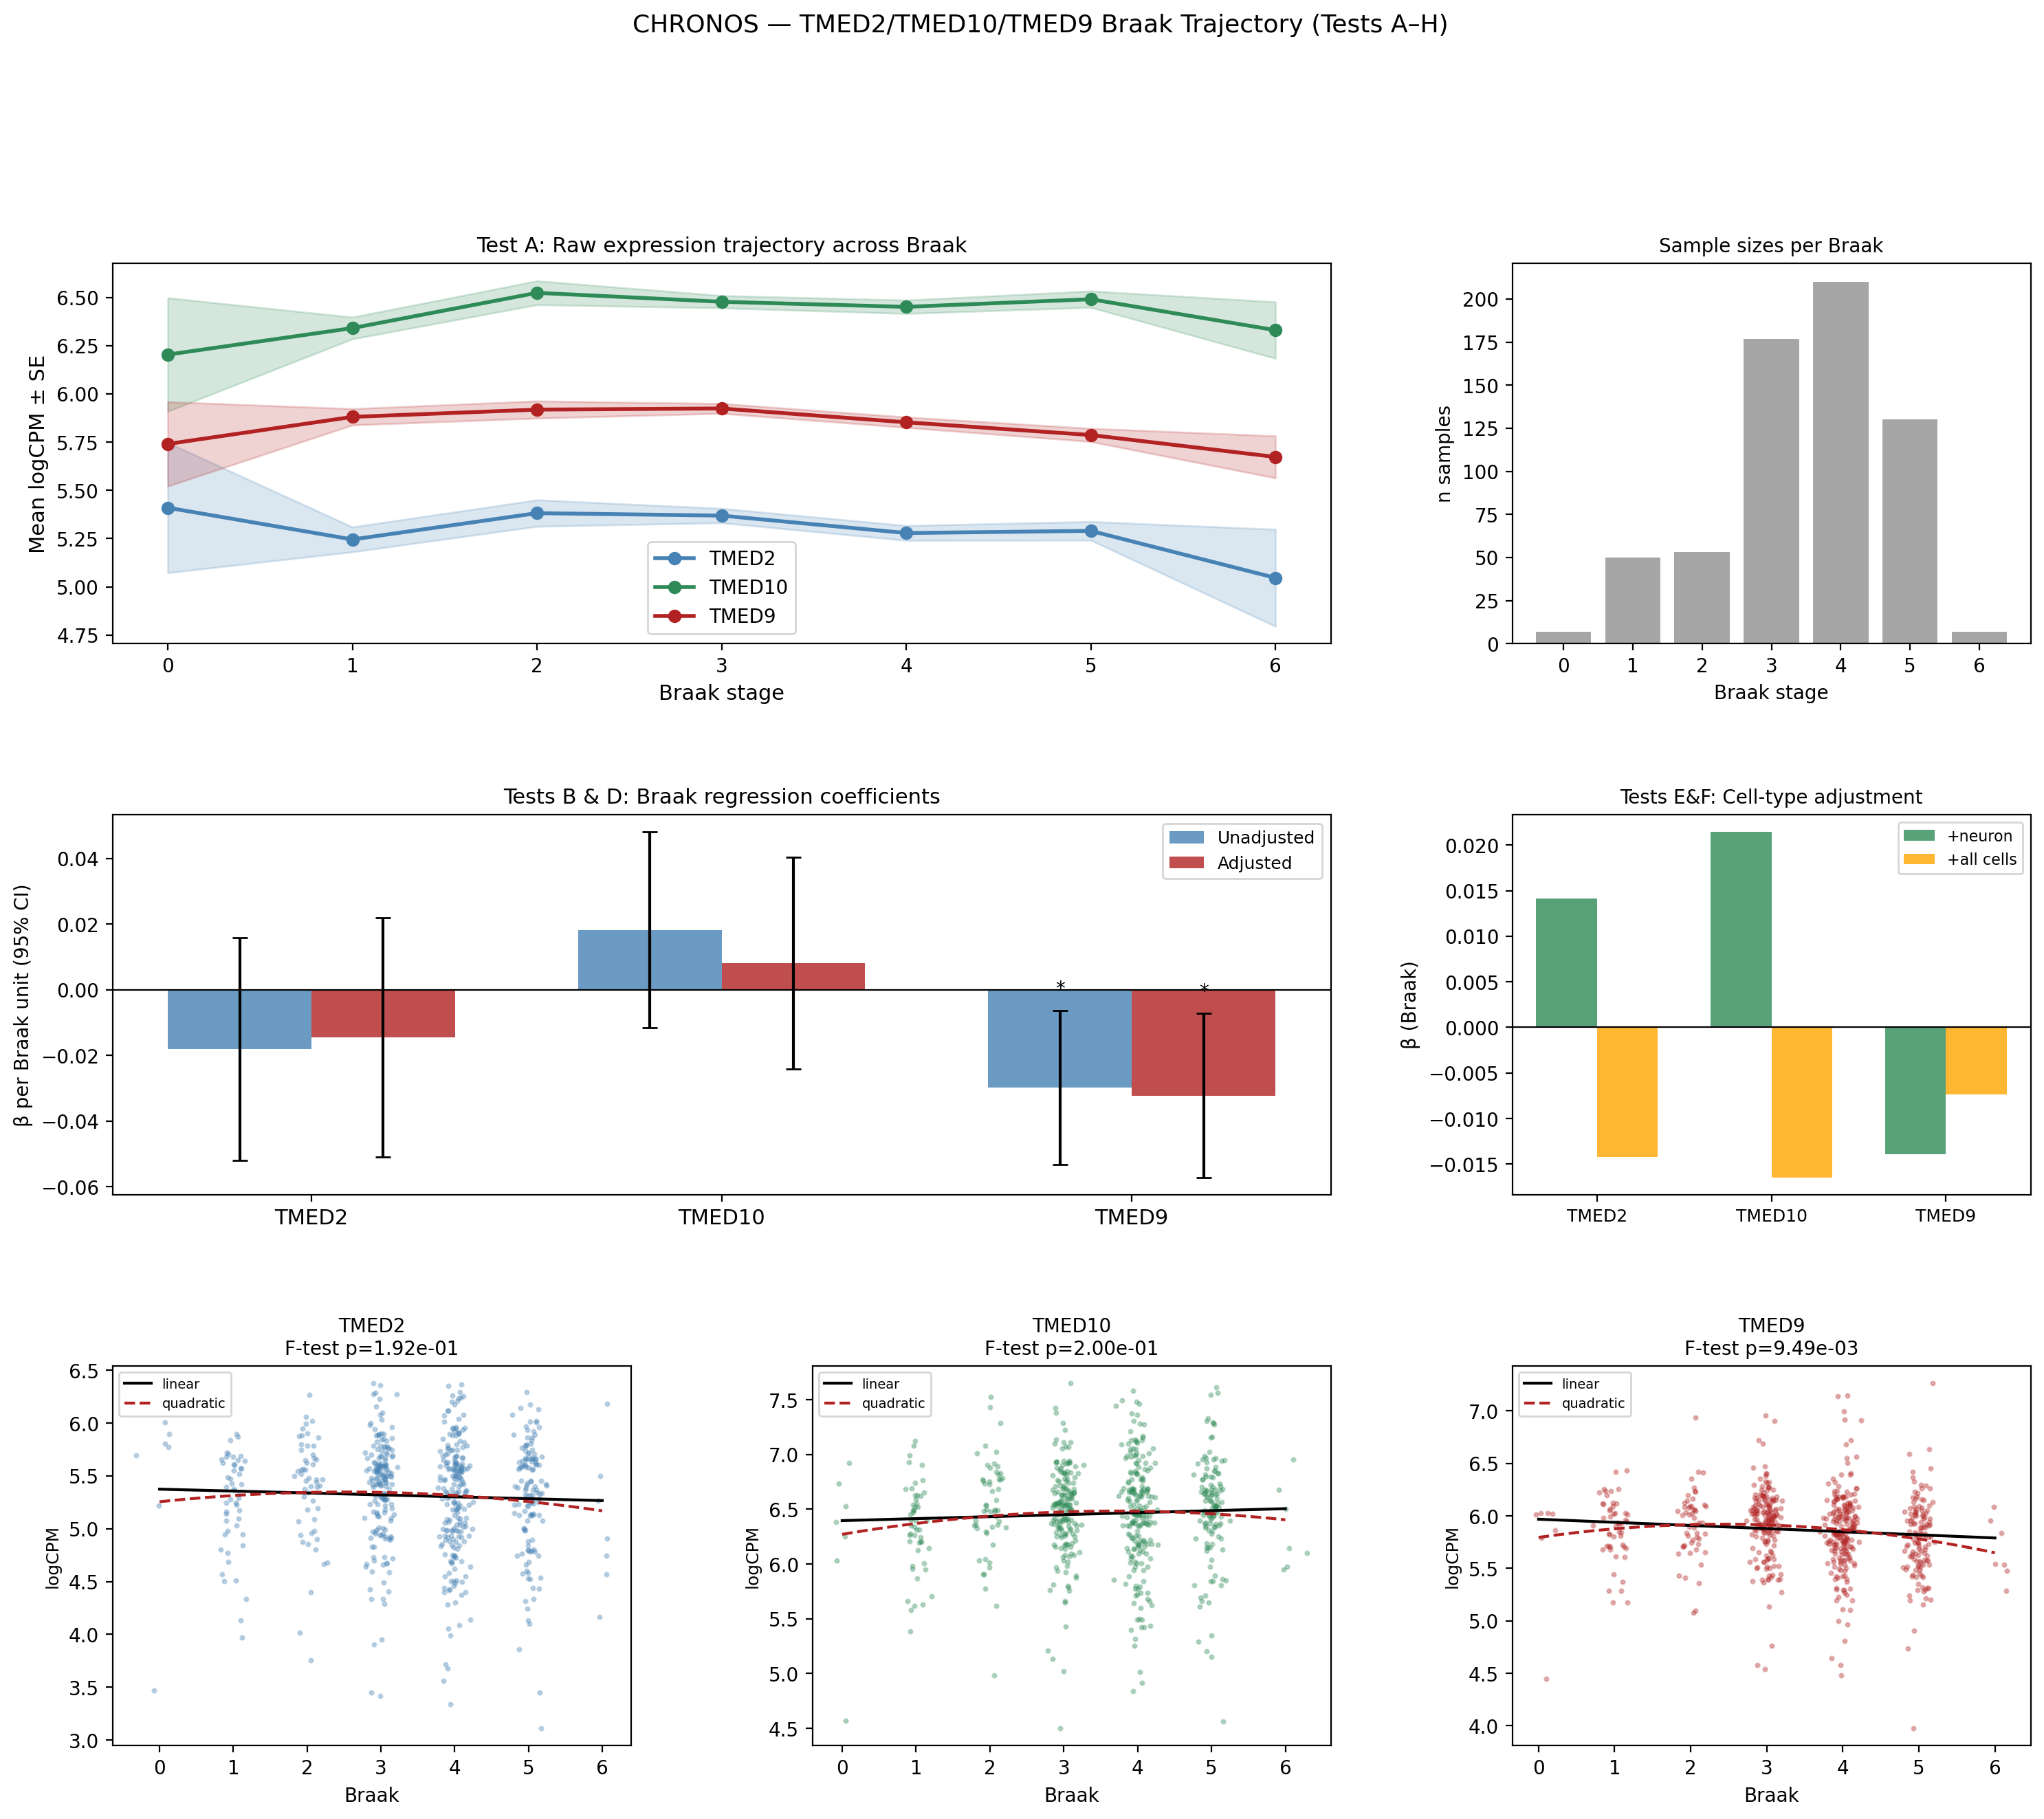

Recreate this plot in Python.
"""
CHRONOS - Hypothesis 1: TMED2/TMED10/TMED9 Braak Trajectory
=============================================================
Script 1: Tests A through H
  A - Raw expression trajectory across Braak (descriptive)
  B - Unadjusted continuous Braak regression
  C - Jonckheere-Terpstra monotonic trend test
  D - Covariate-adjusted Braak regression (age, sex, PMI, batch)
  E - + neuronal composition adjustment (marker-gene based)
  F - + full cell-type composition adjustment
  G - Nonlinear Braak trajectory (linear vs quadratic)
  H - Pre-symptomatic contrast (Braak 0-2 vs 3-4 vs 5-6)

Input:
  ROSMAP_DLPFC_logCPM.tsv
  ROSMAP_clinical.csv
  ROSMAP_biospecimen_metadata.csv
  ROSMAP_assay_rnaSeq_metadata.csv (for batch)

Output:
  tmed_testA_trajectory.png
  tmed_testB_regression.csv
  tmed_testC_jt.csv
  tmed_testD_adjusted.csv
  tmed_testEF_composition.csv
  tmed_testG_nonlinear.csv
  tmed_testH_presymptomatic.csv
  tmed_script1_summary.csv
"""

import pandas as pd
import numpy as np
from scipy import stats
from statsmodels.stats.multitest import multipletests
import matplotlib.pyplot as plt
import matplotlib.gridspec as gridspec
import warnings
warnings.filterwarnings("ignore")

DATA = "/home/wordson22/projects/CHRONOS/DATA/"

# ── GENE IDs ───────────────────────────────────────────────────────────────────

TMED_GENES = {
    "TMED2":  "ENSG00000086598",
    "TMED10": "ENSG00000170348",
    "TMED9":  "ENSG00000184840",
}

# Marker genes for cell-type deconvolution (well-established markers)
CELL_MARKERS = {
    "neuron":     ["ENSG00000132639",  # SNAP25
                   "ENSG00000197971",  # MBP — wait, that's oligo; use SYP
                   "ENSG00000102003",  # SYP
                   "ENSG00000067715",  # SYT1
                   "ENSG00000108556"], # CHRM1 — skip, use RBFOX3
    "neuron_clean": ["ENSG00000102003",  # SYP
                     "ENSG00000067715",  # SYT1
                     "ENSG00000132639",  # SNAP25
                     "ENSG00000008056",  # SYN1
                     "ENSG00000157542"], # SYN2
    "astrocyte":  ["ENSG00000131095",  # GFAP
                   "ENSG00000026025",  # VIM
                   "ENSG00000116016",  # EPAS1 — skip; use AQP4
                   "ENSG00000171885"], # AQP4
    "astrocyte_clean": ["ENSG00000131095",  # GFAP
                        "ENSG00000171885",  # AQP4
                        "ENSG00000135926"], # TTYH1
    "microglia":  ["ENSG00000197249",  # AIF1 (IBA1)
                   "ENSG00000101439",  # CSF1R
                   "ENSG00000168685"], # IL7R — skip; use TMEM119
    "microglia_clean": ["ENSG00000197249",  # AIF1
                        "ENSG00000101439"], # CSF1R
    "oligodendrocyte": ["ENSG00000197971",  # MBP
                        "ENSG00000123560",  # PLP1
                        "ENSG00000197891"], # MOG — check
    "oligodendrocyte_clean": ["ENSG00000197971",  # MBP
                               "ENSG00000123560"], # PLP1
}

COLORS = {"TMED2": "steelblue", "TMED10": "seagreen", "TMED9": "firebrick"}

# ── 1. LOAD DATA ───────────────────────────────────────────────────────────────

print("Loading data...")
expr     = pd.read_csv(DATA + "ROSMAP_DLPFC_logCPM.tsv", sep="\t", index_col=0)
clinical = pd.read_csv(DATA + "ROSMAP_clinical.csv")
biospec  = pd.read_csv(DATA + "ROSMAP_biospecimen_metadata.csv")
rna_meta = pd.read_csv(DATA + "ROSMAP_assay_rnaSeq_metadata.csv")

# fix age
clinical["age_at_visit_max"] = clinical["age_at_visit_max"].replace("90+", "90")
clinical["age_at_visit_max"] = pd.to_numeric(clinical["age_at_visit_max"], errors="coerce")
for col in ["braaksc","msex","pmi","cogdx","ceradsc"]:
    clinical[col] = pd.to_numeric(clinical[col], errors="coerce")

print(f"  Expr matrix: {expr.shape}")

# ── 2. LINK SAMPLES ────────────────────────────────────────────────────────────

print("Linking samples to metadata...")
sample_ids = expr.columns.tolist()
rna_bio = biospec[biospec["specimenID"].isin(sample_ids)][["specimenID","individualID"]].drop_duplicates()

clin_cols = ["individualID","braaksc","msex","age_at_visit_max","pmi","cogdx","ceradsc","apoe_genotype"]
meta = rna_bio.merge(clinical[clin_cols], on="individualID", how="left")

# add batch from rna_meta
rna_meta_sub = rna_meta[["specimenID","rnaBatch","sequencingBatch"]].drop_duplicates()
meta = meta.merge(rna_meta_sub, on="specimenID", how="left")
meta = meta.set_index("specimenID")

print(f"  Samples linked: {len(meta)}")
print(f"  Braak available: {meta['braaksc'].notna().sum()}")
print(f"  Braak distribution:\n{meta['braaksc'].value_counts().sort_index()}")

# ── 3. EXTRACT TMED GENES ──────────────────────────────────────────────────────

tmed_df = pd.DataFrame({
    name: expr.loc[eid] for name, eid in TMED_GENES.items() if eid in expr.index
})
print(f"\n  TMED genes found: {list(tmed_df.columns)}")

# merge with metadata
df = tmed_df.join(meta)
df_braak = df.dropna(subset=["braaksc"]).copy()
df_braak["braaksc"] = df_braak["braaksc"].astype(int)
print(f"  Samples with Braak: {len(df_braak)}")

# ── 4. CELL TYPE SCORES (marker-gene mean) ─────────────────────────────────────

print("\nEstimating cell-type composition from marker genes...")
ct_scores = {}
ct_map = {
    "neuron_score":    CELL_MARKERS["neuron_clean"],
    "astrocyte_score": CELL_MARKERS["astrocyte_clean"],
    "microglia_score": CELL_MARKERS["microglia_clean"],
    "oligo_score":     CELL_MARKERS["oligodendrocyte_clean"],
}
for ct, markers in ct_map.items():
    present = [m for m in markers if m in expr.index]
    if present:
        vals = expr.loc[present]
        z = (vals - vals.mean(axis=1).values[:,None]) / (vals.std(axis=1).values[:,None] + 1e-10)
        ct_scores[ct] = z.mean(axis=0)
        print(f"  {ct}: {len(present)}/{len(markers)} markers found")

ct_df = pd.DataFrame(ct_scores)
df_braak = df_braak.join(ct_df, how="left")

# ── 5. OLS HELPER ──────────────────────────────────────────────────────────────

def ols_result(y, X_df, term):
    """OLS regression, returns stats for one term."""
    Xm = np.column_stack([np.ones(len(X_df))] + [X_df[c].values for c in X_df.columns])
    y_v = y.values
    mask = ~(np.isnan(Xm).any(axis=1) | np.isnan(y_v))
    Xm, y_v = Xm[mask], y_v[mask]
    coeffs, _, _, _ = np.linalg.lstsq(Xm, y_v, rcond=None)
    resid = y_v - Xm @ coeffs
    n, p = len(y_v), Xm.shape[1]
    mse = np.sum(resid**2) / (n - p)
    try:
        cov = mse * np.linalg.inv(Xm.T @ Xm)
    except np.linalg.LinAlgError:
        return {"beta": np.nan, "se": np.nan, "ci_lo": np.nan,
                "ci_hi": np.nan, "p": np.nan, "r2": np.nan, "n": n}
    se = np.sqrt(np.diag(cov))
    cols = ["intercept"] + list(X_df.columns)
    idx = cols.index(term)
    beta, se_b = coeffs[idx], se[idx]
    t = beta / se_b
    pv = 2 * stats.t.sf(abs(t), df=n-p)
    # partial R²
    ss_res_full = np.sum(resid**2)
    Xr = np.delete(Xm, idx, axis=1)
    cr, _, _, _ = np.linalg.lstsq(Xr, y_v, rcond=None)
    ss_res_red = np.sum((y_v - Xr @ cr)**2)
    partial_r2 = (ss_res_red - ss_res_full) / ss_res_red
    return {"beta": beta, "se": se_b,
            "ci_lo": beta - 1.96*se_b, "ci_hi": beta + 1.96*se_b,
            "p": pv, "r2": partial_r2, "n": int(mask.sum())}

# ── TEST A: DESCRIPTIVE TRAJECTORY ────────────────────────────────────────────

print("\n=== TEST A: Descriptive trajectory ===")
braak_stats = []
for braak in sorted(df_braak["braaksc"].unique()):
    grp = df_braak[df_braak["braaksc"] == braak]
    row = {"braak": braak, "n": len(grp)}
    for gene in TMED_GENES:
        v = grp[gene].dropna()
        row[f"{gene}_mean"] = v.mean()
        row[f"{gene}_sd"]   = v.std()
        row[f"{gene}_se"]   = v.sem()
        row[f"{gene}_med"]  = v.median()
        row[f"{gene}_q25"]  = v.quantile(0.25)
        row[f"{gene}_q75"]  = v.quantile(0.75)
    braak_stats.append(row)
    print(f"  Braak {braak}: n={len(grp)}, "
          + ", ".join(f"{g}={row[f'{g}_mean']:.3f}" for g in TMED_GENES))

braak_stats_df = pd.DataFrame(braak_stats)

# ── TEST B: UNADJUSTED REGRESSION ─────────────────────────────────────────────

print("\n=== TEST B: Unadjusted regression ===")
testB = []
for gene in TMED_GENES:
    X = df_braak[["braaksc"]]
    res = ols_result(df_braak[gene], X, "braaksc")
    print(f"  {gene}: β={res['beta']:.4f} [{res['ci_lo']:.4f},{res['ci_hi']:.4f}], "
          f"p={res['p']:.3e}, R²={res['r2']:.4f}, n={res['n']}")
    testB.append({"test":"B_unadjusted","gene":gene,**res})

# ── TEST C: JONCKHEERE-TERPSTRA ────────────────────────────────────────────────

print("\n=== TEST C: Jonckheere-Terpstra monotonic trend ===")

def jonckheere_terpstra(groups_data):
    """JT test statistic and p-value (normal approximation)."""
    k = len(groups_data)
    U = 0
    for i in range(k-1):
        for j in range(i+1, k):
            xi, xj = groups_data[i], groups_data[j]
            for a in xi:
                for b in xj:
                    if b > a: U += 1
                    elif b == a: U += 0.5
    # expected value and variance under H0
    N = sum(len(g) for g in groups_data)
    ns = [len(g) for g in groups_data]
    E = (N**2 - sum(n**2 for n in ns)) / 4
    n2 = sum(n**2 for n in ns)
    n3 = sum(n**3 for n in ns)
    V = (N**2*(2*N+3) - sum(n**2*(2*n+3) for n in ns)) / 72
    z = (U - E) / np.sqrt(V)
    p = 2 * stats.norm.sf(abs(z))
    return z, p

testC = []
for gene in TMED_GENES:
    groups = [df_braak[df_braak["braaksc"]==b][gene].dropna().values
              for b in sorted(df_braak["braaksc"].unique())]
    z, p = jonckheere_terpstra(groups)
    print(f"  {gene}: JT z={z:.3f}, p={p:.3e}")
    testC.append({"test":"C_JT","gene":gene,"JT_z":z,"p":p})

# ── TEST D: COVARIATE-ADJUSTED ─────────────────────────────────────────────────

print("\n=== TEST D: Covariate-adjusted (age, sex, PMI, batch) ===")
df_D = df_braak.dropna(subset=["age_at_visit_max","msex","pmi"]).copy()

# encode rnaBatch as dummies if available
batch_cols = []
if "rnaBatch" in df_D.columns and df_D["rnaBatch"].notna().sum() > 10:
    batch_dummies = pd.get_dummies(df_D["rnaBatch"], prefix="batch", drop_first=True)
    df_D = pd.concat([df_D, batch_dummies], axis=1)
    batch_cols = list(batch_dummies.columns)

cov_D = ["age_at_visit_max","msex","pmi"] + batch_cols
testD = []
for gene in TMED_GENES:
    X = df_D[["braaksc"] + cov_D]
    res = ols_result(df_D[gene], X, "braaksc")
    print(f"  {gene}: β={res['beta']:.4f} [{res['ci_lo']:.4f},{res['ci_hi']:.4f}], "
          f"p={res['p']:.3e}, R²={res['r2']:.4f}, n={res['n']}")
    testD.append({"test":"D_adjusted","gene":gene,**res})

# ── TEST E: + NEURON PROPORTION ────────────────────────────────────────────────

print("\n=== TEST E: + neuronal composition ===")
testE = []
if "neuron_score" in df_D.columns:
    for gene in TMED_GENES:
        X = df_D[["braaksc","neuron_score"] + cov_D]
        res = ols_result(df_D[gene], X, "braaksc")
        print(f"  {gene}: β={res['beta']:.4f}, p={res['p']:.3e} (after neuron adjustment)")
        testE.append({"test":"E_neuron_adj","gene":gene,**res})
else:
    print("  neuron_score not available")

# ── TEST F: FULL CELL COMPOSITION ──────────────────────────────────────────────

print("\n=== TEST F: Full cell-type composition ===")
testF = []
ct_cols = [c for c in ["neuron_score","astrocyte_score","microglia_score","oligo_score"]
           if c in df_D.columns]
if ct_cols:
    for gene in TMED_GENES:
        X = df_D[["braaksc"] + ct_cols + cov_D]
        res = ols_result(df_D[gene], X, "braaksc")
        print(f"  {gene}: β={res['beta']:.4f}, p={res['p']:.3e} (full cell-type adj)")
        testF.append({"test":"F_fullcell_adj","gene":gene,**res})

# ── TEST G: NONLINEAR (LINEAR vs QUADRATIC) ────────────────────────────────────

print("\n=== TEST G: Nonlinear trajectory ===")
testG = []
df_G = df_D.copy()
df_G["braaksc2"] = df_G["braaksc"] ** 2

for gene in TMED_GENES:
    # linear
    Xl = df_G[["braaksc"] + cov_D]
    resl = ols_result(df_G[gene], Xl, "braaksc")
    # quadratic
    Xq = df_G[["braaksc","braaksc2"] + cov_D]
    resq = ols_result(df_G[gene], Xq, "braaksc2")

    # compare R² improvement
    mask = df_G[["braaksc","braaksc2"] + cov_D + [gene]].dropna().index
    y_v = df_G.loc[mask, gene].values
    Xl_m = np.column_stack([np.ones(len(mask))] +
                            [df_G.loc[mask,c].values for c in ["braaksc"]+cov_D])
    Xq_m = np.column_stack([np.ones(len(mask))] +
                            [df_G.loc[mask,c].values for c in ["braaksc","braaksc2"]+cov_D])
    cl, _, _, _ = np.linalg.lstsq(Xl_m, y_v, rcond=None)
    cq, _, _, _ = np.linalg.lstsq(Xq_m, y_v, rcond=None)
    ss_lin = np.sum((y_v - Xl_m@cl)**2)
    ss_qua = np.sum((y_v - Xq_m@cq)**2)
    # F-test for quadratic term
    n, p = len(y_v), Xq_m.shape[1]
    F = ((ss_lin - ss_qua)/1) / (ss_qua/(n-p))
    pF = stats.f.sf(F, 1, n-p)

    print(f"  {gene}: linear β={resl['beta']:.4f}  | quadratic term β={resq['beta']:.4f}, p={resq['p']:.3e} | F-test p={pF:.3e}")
    testG.append({"gene":gene,
                  "beta_linear":resl["beta"], "p_linear":resl["p"],
                  "beta_quad":resq["beta"], "p_quad":resq["p"],
                  "F_quad":F, "p_F":pF})

# ── TEST H: PRE-SYMPTOMATIC CONTRAST ──────────────────────────────────────────

print("\n=== TEST H: Pre-symptomatic contrast (0-2 vs 3-4 vs 5-6) ===")
def braak_group(b):
    if b <= 2: return "early (0-2)"
    elif b <= 4: return "mid (3-4)"
    else: return "late (5-6)"

df_braak["braak_group"] = df_braak["braaksc"].apply(braak_group)
testH = []
for gene in TMED_GENES:
    early = df_braak[df_braak["braak_group"]=="early (0-2)"][gene].dropna()
    mid   = df_braak[df_braak["braak_group"]=="mid (3-4)"][gene].dropna()
    late  = df_braak[df_braak["braak_group"]=="late (5-6)"][gene].dropna()
    # ANOVA
    F, pF = stats.f_oneway(early, mid, late)
    # pairwise t-tests
    t_em, p_em = stats.ttest_ind(early, mid)
    t_ml, p_ml = stats.ttest_ind(mid, late)
    t_el, p_el = stats.ttest_ind(early, late)
    print(f"  {gene}: early={early.mean():.3f} mid={mid.mean():.3f} late={late.mean():.3f} | ANOVA p={pF:.3e}")
    print(f"    early→mid: p={p_em:.3e}  mid→late: p={p_ml:.3e}  early→late: p={p_el:.3e}")
    testH.append({"gene":gene,
                  "mean_early":early.mean(),"mean_mid":mid.mean(),"mean_late":late.mean(),
                  "n_early":len(early),"n_mid":len(mid),"n_late":len(late),
                  "ANOVA_F":F,"ANOVA_p":pF,
                  "p_early_mid":p_em,"p_mid_late":p_ml,"p_early_late":p_el})

# ── FDR CORRECTION ON PRIMARY TESTS (B, D) ────────────────────────────────────

print("\n=== FDR correction (BH) on primary Braak tests ===")
for label, tests in [("Test B (unadjusted)", testB), ("Test D (adjusted)", testD)]:
    ps = [t["p"] for t in tests]
    _, fdrs, _, _ = multipletests(ps, method="fdr_bh")
    for t, fdr in zip(tests, fdrs):
        t["fdr"] = fdr
    print(f"  {label}: " + "  ".join(f"{t['gene']} fdr={fdr:.3f}" for t,fdr in zip(tests,fdrs)))

# ── SAVE RESULTS ──────────────────────────────────────────────────────────────

all_results = testB + testC + testD + testE + testF
summary_df = pd.DataFrame(all_results)
summary_df.to_csv("tmed_script1_summary.csv", index=False)
pd.DataFrame(testG).to_csv("tmed_testG_nonlinear.csv", index=False)
pd.DataFrame(testH).to_csv("tmed_testH_presymptomatic.csv", index=False)
braak_stats_df.to_csv("tmed_testA_stats.csv", index=False)
print("\nSaved CSVs.")

# ── PLOTS ──────────────────────────────────────────────────────────────────────

print("Plotting...")
fig = plt.figure(figsize=(18, 14))
gs = gridspec.GridSpec(3, 3, figure=fig, hspace=0.45, wspace=0.35)

# Plot A: trajectory with SE bands
ax = fig.add_subplot(gs[0, :2])
for gene in TMED_GENES:
    means = braak_stats_df[f"{gene}_mean"]
    ses   = braak_stats_df[f"{gene}_se"]
    braaks = braak_stats_df["braak"]
    ax.plot(braaks, means, "o-", color=COLORS[gene], label=gene, linewidth=2, markersize=6)
    ax.fill_between(braaks, means-ses, means+ses, alpha=0.2, color=COLORS[gene])
ax.set_xlabel("Braak stage", fontsize=11)
ax.set_ylabel("Mean logCPM ± SE", fontsize=11)
ax.set_title("Test A: Raw expression trajectory across Braak", fontsize=11)
ax.legend(fontsize=10)
ax.set_xticks(range(7))

# Plot A2: sample sizes per Braak
ax2 = fig.add_subplot(gs[0, 2])
ax2.bar(braak_stats_df["braak"], braak_stats_df["n"], color="grey", alpha=0.7)
ax2.set_xlabel("Braak stage"); ax2.set_ylabel("n samples")
ax2.set_title("Sample sizes per Braak", fontsize=10)
ax2.set_xticks(range(7))

# Plot B+D: beta comparison (unadjusted vs adjusted)
ax3 = fig.add_subplot(gs[1, :2])
genes = list(TMED_GENES.keys())
x = np.arange(len(genes)); w = 0.35
bB = [t["beta"] for t in testB]
bD = [t["beta"] for t in testD]
eB = [1.96*t["se"] for t in testB]
eD = [1.96*t["se"] for t in testD]
bars1 = ax3.bar(x-w/2, bB, w, yerr=eB, label="Unadjusted", color="steelblue", alpha=0.8, capsize=4)
bars2 = ax3.bar(x+w/2, bD, w, yerr=eD, label="Adjusted", color="firebrick", alpha=0.8, capsize=4)
ax3.axhline(0, color="black", linewidth=0.8)
ax3.set_xticks(x); ax3.set_xticklabels(genes, fontsize=11)
ax3.set_ylabel("β per Braak unit (95% CI)", fontsize=10)
ax3.set_title("Tests B & D: Braak regression coefficients", fontsize=11)
ax3.legend(fontsize=9)

# mark significance
for i, (tB, tD) in enumerate(zip(testB, testD)):
    for xi, t, offset in [(i-w/2, tB, 0), (i+w/2, tD, 0)]:
        sig = "***" if t["p"]<0.001 else "**" if t["p"]<0.01 else "*" if t["p"]<0.05 else ""
        if sig:
            ypos = t["beta"] + 1.96*t["se"] + 0.005
            ax3.text(xi, ypos, sig, ha="center", fontsize=10)

# Plot E+F: Braak beta after cell-type adjustment
ax4 = fig.add_subplot(gs[1, 2])
if testE and testF:
    bE = [t["beta"] for t in testE]
    bF = [t["beta"] for t in testF]
    ax4.bar(x-w/2, bE, w, label="+neuron", color="seagreen", alpha=0.8)
    ax4.bar(x+w/2, bF, w, label="+all cells", color="orange", alpha=0.8)
    ax4.axhline(0, color="black", linewidth=0.8)
    ax4.set_xticks(x); ax4.set_xticklabels(genes, fontsize=9)
    ax4.set_ylabel("β (Braak)", fontsize=10)
    ax4.set_title("Tests E&F: Cell-type adjustment", fontsize=10)
    ax4.legend(fontsize=8)

# Plot G: linear vs quadratic fits for each gene
for i, gene in enumerate(TMED_GENES):
    ax = fig.add_subplot(gs[2, i])
    x_v = df_braak["braaksc"].values
    y_v = df_braak[gene].values
    mask = ~(np.isnan(x_v)|np.isnan(y_v))
    x_v, y_v = x_v[mask], y_v[mask]
    ax.scatter(x_v + np.random.normal(0, 0.1, len(x_v)), y_v,
               s=4, alpha=0.3, color=COLORS[gene])
    xl = np.linspace(0, 6, 100)
    # linear fit
    cl = np.polyfit(x_v, y_v, 1)
    ax.plot(xl, np.polyval(cl, xl), color="black", linewidth=1.5, label="linear")
    # quadratic fit
    cq = np.polyfit(x_v, y_v, 2)
    ax.plot(xl, np.polyval(cq, xl), color="firebrick", linewidth=1.5,
            linestyle="--", label="quadratic")
    gG = next((t for t in testG if t["gene"]==gene), None)
    pF_str = f"F-test p={gG['p_F']:.2e}" if gG else ""
    ax.set_title(f"{gene}\n{pF_str}", fontsize=10)
    ax.set_xlabel("Braak"); ax.set_ylabel("logCPM", fontsize=9)
    ax.legend(fontsize=7)

plt.suptitle("CHRONOS — TMED2/TMED10/TMED9 Braak Trajectory (Tests A–H)", fontsize=13, y=1.01)
plt.savefig("tmed_trajectory_script1.png", dpi=200, bbox_inches="tight")
print("Saved: tmed_trajectory_script1.png")

# ── PLOT H: Pre-symptomatic ────────────────────────────────────────────────────

fig2, axes = plt.subplots(1, 3, figsize=(13, 5))
fig2.suptitle("Test H: Pre-symptomatic contrast", fontsize=12)
groups_order = ["early (0-2)", "mid (3-4)", "late (5-6)"]
for ax, gene in zip(axes, TMED_GENES):
    data = [df_braak[df_braak["braak_group"]==g][gene].dropna().values
            for g in groups_order]
    ax.boxplot(data, labels=["0-2", "3-4", "5-6"], patch_artist=True,
               boxprops=dict(facecolor=COLORS[gene], alpha=0.6))
    ax.set_xlabel("Braak group"); ax.set_ylabel("logCPM")
    ax.set_title(gene, fontsize=11)

plt.tight_layout()
plt.savefig("tmed_testH_presymptomatic.png", dpi=200, bbox_inches="tight")
print("Saved: tmed_testH_presymptomatic.png")
print("\nAll done.")
